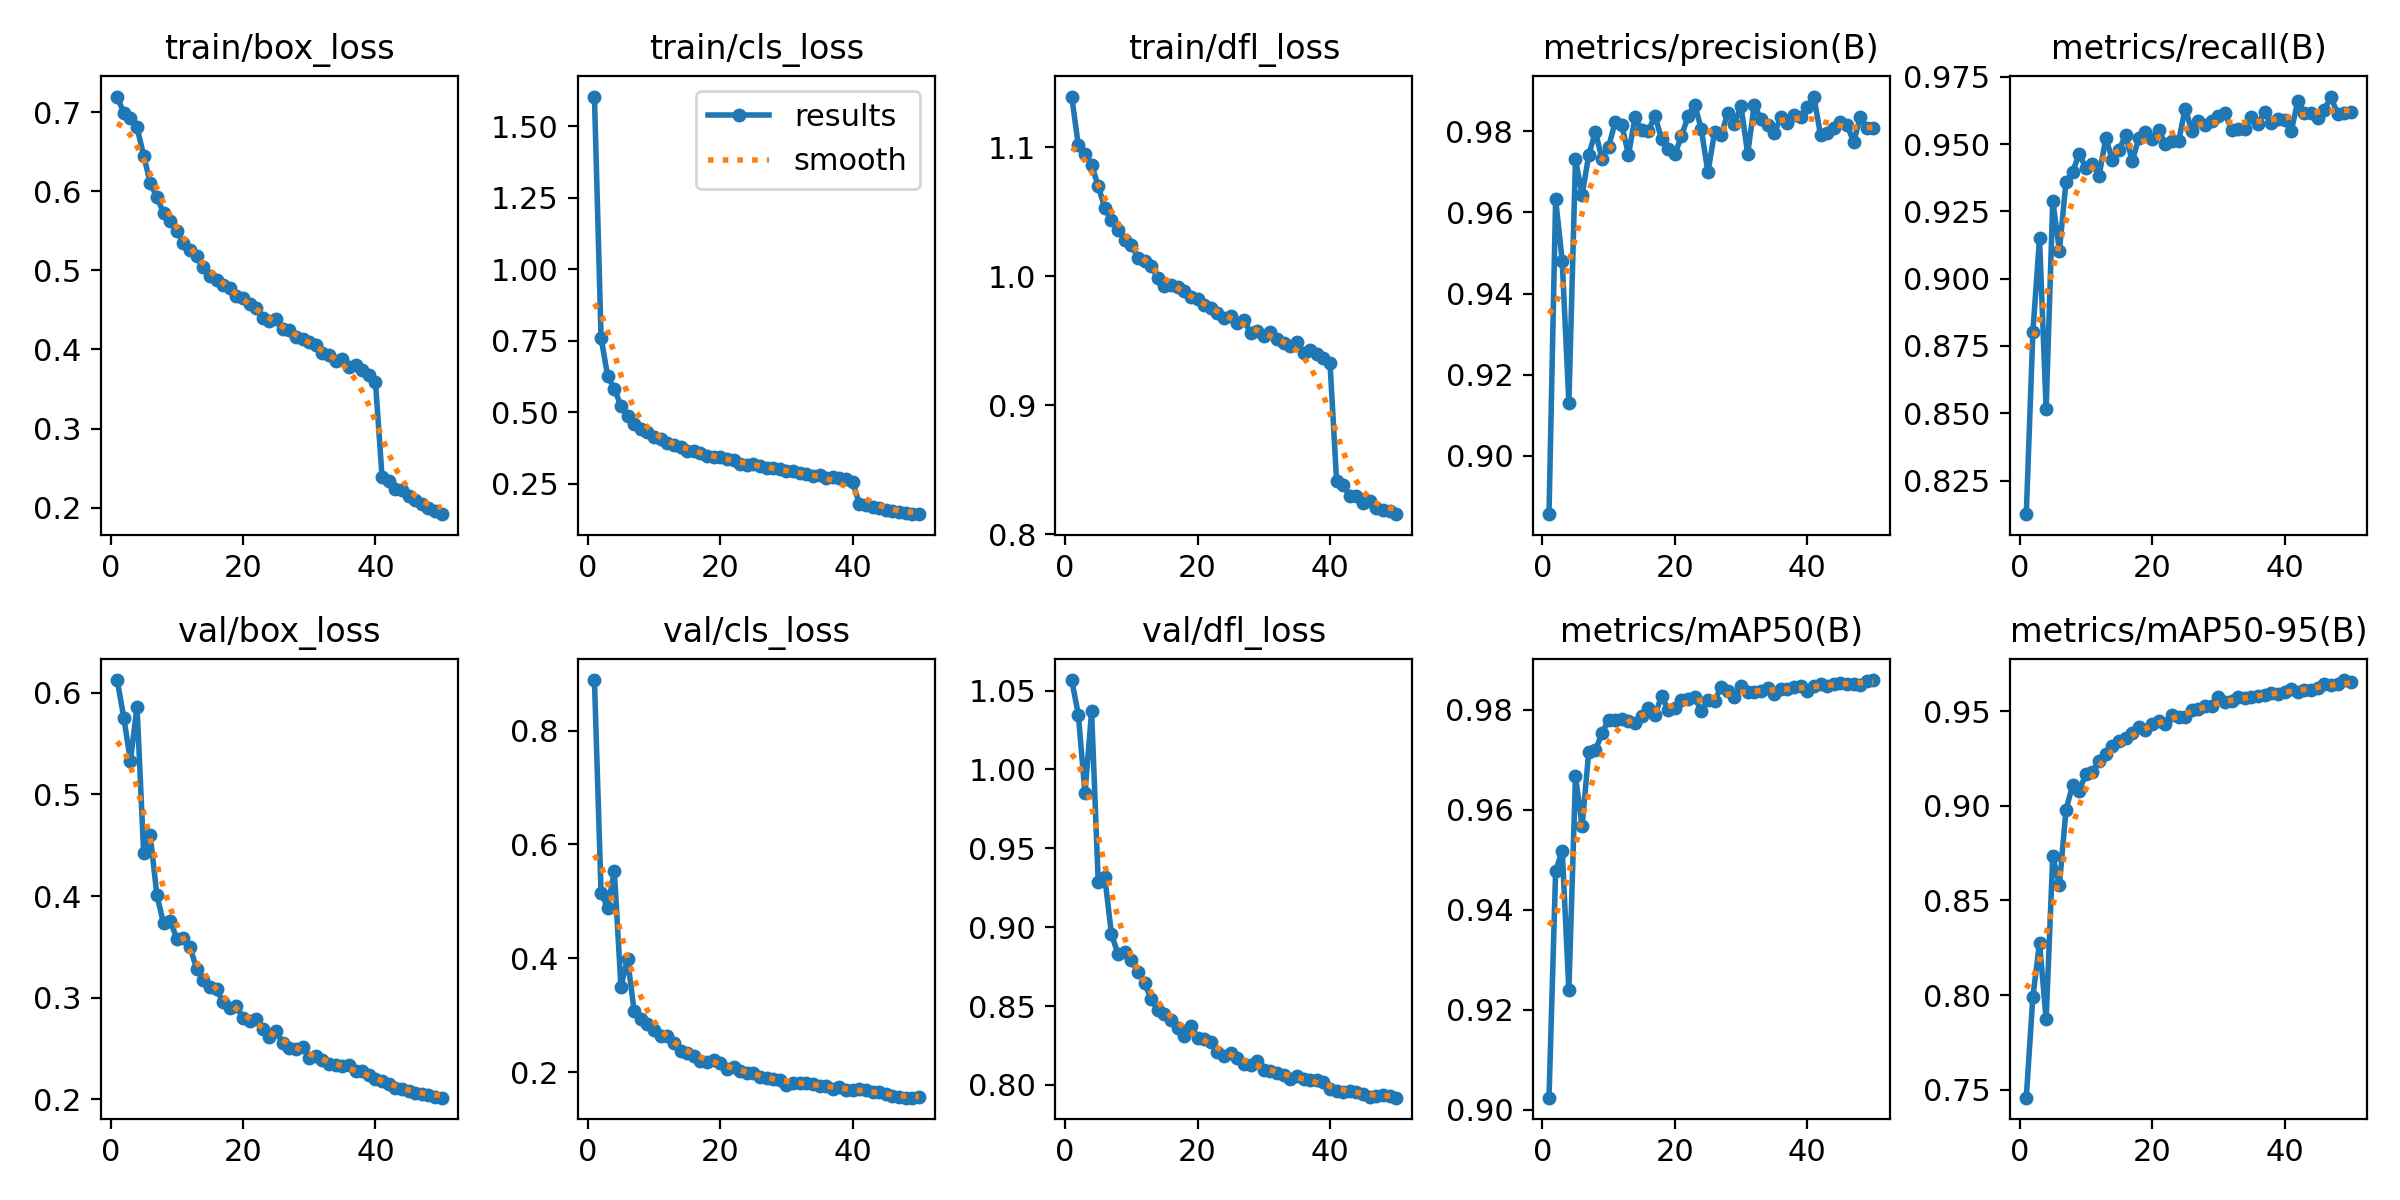

The table this chart was drawn from, first rows:
epoch, time, train/box_loss, train/cls_loss, train/dfl_loss, metrics/precision(B), metrics/recall(B), metrics/mAP50(B), metrics/mAP50-95(B), val/box_loss, val/cls_loss, val/dfl_loss, lr/pg0, lr/pg1, lr/pg2
1, 44.48, 0.7196, 1.604, 1.139, 0.8857, 0.8125, 0.9025, 0.7458, 0.6125, 0.8886, 1.057, 0.0003693, 0.0003693, 0.0003693
2, 84.95, 0.6991, 0.7606, 1.101, 0.9632, 0.8803, 0.9477, 0.7993, 0.5756, 0.5152, 1.035, 0.000725, 0.000725, 0.000725
3, 123.7, 0.6931, 0.6271, 1.095, 0.9479, 0.915, 0.9519, 0.8276, 0.5327, 0.4885, 0.9848, 0.001066, 0.001066, 0.001066
4, 162.6, 0.6806, 0.583, 1.086, 0.9131, 0.8515, 0.9239, 0.7872, 0.5863, 0.5535, 1.037, 0.001045, 0.001045, 0.001045
5, 201.8, 0.6451, 0.5235, 1.07, 0.9731, 0.929, 0.9667, 0.8733, 0.4419, 0.3504, 0.9288, 0.001023, 0.001023, 0.001023
6, 241.7, 0.6103, 0.4866, 1.053, 0.9642, 0.9104, 0.9568, 0.8581, 0.4597, 0.3986, 0.9315, 0.001001, 0.001001, 0.001001
7, 280.3, 0.5921, 0.4604, 1.044, 0.9741, 0.936, 0.9716, 0.8979, 0.4008, 0.3068, 0.8955, 0.000979, 0.000979, 0.000979
8, 318.6, 0.5728, 0.4417, 1.036, 0.9799, 0.9397, 0.9719, 0.9109, 0.3733, 0.2934, 0.8829, 0.000957, 0.000957, 0.000957
9, 356.9, 0.5628, 0.4302, 1.028, 0.9732, 0.9465, 0.9754, 0.9079, 0.3759, 0.2837, 0.8844, 0.000935, 0.000935, 0.000935
10, 396.1, 0.5498, 0.4127, 1.024, 0.9762, 0.9411, 0.978, 0.9169, 0.3582, 0.2743, 0.879, 0.000913, 0.000913, 0.000913
11, 435.9, 0.535, 0.4054, 1.014, 0.9823, 0.9428, 0.978, 0.9181, 0.3592, 0.2638, 0.8719, 0.000891, 0.000891, 0.000891
12, 473.5, 0.5253, 0.3944, 1.012, 0.9815, 0.9382, 0.9783, 0.9238, 0.3494, 0.2627, 0.8644, 0.000869, 0.000869, 0.000869
13, 511.3, 0.5181, 0.387, 1.008, 0.9742, 0.9522, 0.9778, 0.9271, 0.3287, 0.2509, 0.8543, 0.000847, 0.000847, 0.000847
14, 548.8, 0.5038, 0.3782, 0.9985, 0.9834, 0.9442, 0.9773, 0.9315, 0.3176, 0.2371, 0.8475, 0.000825, 0.000825, 0.000825
15, 588.6, 0.4925, 0.3665, 0.9923, 0.9802, 0.9477, 0.9787, 0.9344, 0.3101, 0.2328, 0.8448, 0.000803, 0.000803, 0.000803
16, 627.6, 0.4884, 0.3657, 0.9933, 0.98, 0.9533, 0.9803, 0.9358, 0.3086, 0.2289, 0.841, 0.000781, 0.000781, 0.000781
17, 665.4, 0.4821, 0.3577, 0.9914, 0.9838, 0.9438, 0.979, 0.9385, 0.2954, 0.2199, 0.8361, 0.000759, 0.000759, 0.000759
18, 703.4, 0.4773, 0.3493, 0.9884, 0.978, 0.9522, 0.9828, 0.9417, 0.2897, 0.2185, 0.831, 0.000737, 0.000737, 0.000737
19, 741.9, 0.4677, 0.344, 0.9839, 0.9755, 0.9546, 0.9799, 0.9398, 0.2916, 0.2219, 0.8371, 0.000715, 0.000715, 0.000715
20, 782.3, 0.4646, 0.3456, 0.9825, 0.9744, 0.9518, 0.9804, 0.9434, 0.2803, 0.2153, 0.83, 0.000693, 0.000693, 0.000693
21, 820.9, 0.4569, 0.3378, 0.9777, 0.9787, 0.9554, 0.9821, 0.945, 0.2768, 0.2064, 0.829, 0.000671, 0.000671, 0.000671
22, 858.7, 0.452, 0.3327, 0.9758, 0.9837, 0.9499, 0.9821, 0.9432, 0.2786, 0.2098, 0.8274, 0.000649, 0.000649, 0.000649
23, 896.6, 0.4398, 0.3209, 0.9712, 0.9866, 0.9513, 0.9825, 0.9479, 0.2689, 0.2016, 0.821, 0.000627, 0.000627, 0.000627
24, 935.7, 0.4356, 0.317, 0.9678, 0.9805, 0.9511, 0.9797, 0.9472, 0.2614, 0.1983, 0.8185, 0.0006051, 0.0006051, 0.0006051
25, 975.9, 0.4386, 0.321, 0.9694, 0.9698, 0.9632, 0.982, 0.9468, 0.2673, 0.1989, 0.8206, 0.0005831, 0.0005831, 0.0005831
26, 1014, 0.4256, 0.313, 0.964, 0.9798, 0.9549, 0.9818, 0.9504, 0.255, 0.1915, 0.8169, 0.0005611, 0.0005611, 0.0005611
27, 1052, 0.4252, 0.306, 0.9663, 0.979, 0.9584, 0.9846, 0.9513, 0.2508, 0.19, 0.8134, 0.0005391, 0.0005391, 0.0005391
28, 1090, 0.4158, 0.3043, 0.956, 0.9846, 0.9571, 0.9838, 0.953, 0.2499, 0.1881, 0.8126, 0.0005171, 0.0005171, 0.0005171
29, 1129, 0.4135, 0.3025, 0.9577, 0.9818, 0.9587, 0.9826, 0.9525, 0.2512, 0.187, 0.8154, 0.0004951, 0.0004951, 0.0004951
30, 1168, 0.4101, 0.2952, 0.9538, 0.9861, 0.9605, 0.9848, 0.9575, 0.2408, 0.177, 0.8095, 0.0004731, 0.0004731, 0.0004731
31, 1205, 0.4053, 0.2949, 0.9572, 0.9745, 0.9616, 0.9836, 0.9546, 0.2422, 0.1816, 0.8091, 0.0004511, 0.0004511, 0.0004511
32, 1243, 0.3958, 0.2874, 0.9516, 0.9866, 0.9552, 0.9837, 0.9552, 0.2386, 0.1801, 0.8075, 0.0004291, 0.0004291, 0.0004291
33, 1283, 0.3933, 0.283, 0.9485, 0.9829, 0.9555, 0.9838, 0.9575, 0.2345, 0.1814, 0.8064, 0.0004071, 0.0004071, 0.0004071
34, 1323, 0.3853, 0.2772, 0.946, 0.9814, 0.9555, 0.9843, 0.9568, 0.2339, 0.1794, 0.8041, 0.0003851, 0.0003851, 0.0003851
35, 1361, 0.3878, 0.2798, 0.949, 0.9795, 0.9602, 0.9832, 0.9576, 0.2331, 0.1763, 0.8056, 0.0003631, 0.0003631, 0.0003631
36, 1399, 0.378, 0.2721, 0.9408, 0.9834, 0.9575, 0.9842, 0.9578, 0.2342, 0.1765, 0.8041, 0.0003411, 0.0003411, 0.0003411
37, 1437, 0.3801, 0.274, 0.9431, 0.9821, 0.9619, 0.9843, 0.9585, 0.2277, 0.171, 0.8028, 0.0003191, 0.0003191, 0.0003191
38, 1476, 0.3738, 0.2703, 0.9395, 0.9839, 0.9578, 0.9845, 0.9598, 0.2276, 0.1735, 0.8034, 0.0002971, 0.0002971, 0.0002971
39, 1515, 0.3672, 0.2656, 0.9368, 0.9836, 0.9595, 0.9847, 0.959, 0.2243, 0.1683, 0.8019, 0.0002751, 0.0002751, 0.0002751
40, 1553, 0.3591, 0.2556, 0.9327, 0.9859, 0.9589, 0.9837, 0.9603, 0.2196, 0.1688, 0.7974, 0.0002531, 0.0002531, 0.0002531
41, 1607, 0.2387, 0.1808, 0.8411, 0.9885, 0.9547, 0.9848, 0.9615, 0.218, 0.1701, 0.7964, 0.0002311, 0.0002311, 0.0002311
42, 1646, 0.2334, 0.1757, 0.8385, 0.9791, 0.9659, 0.9851, 0.9601, 0.2155, 0.1682, 0.7958, 0.0002091, 0.0002091, 0.0002091
43, 1686, 0.2237, 0.1682, 0.8294, 0.9797, 0.9617, 0.9849, 0.9609, 0.2112, 0.1651, 0.796, 0.0001871, 0.0001871, 0.0001871
44, 1724, 0.2227, 0.1674, 0.8298, 0.9807, 0.9614, 0.9851, 0.9613, 0.2103, 0.1658, 0.7955, 0.0001651, 0.0001651, 0.0001651
45, 1763, 0.2151, 0.1602, 0.8245, 0.9823, 0.9596, 0.9855, 0.962, 0.2086, 0.1608, 0.7941, 0.0001431, 0.0001431, 0.0001431
46, 1802, 0.2093, 0.1557, 0.8259, 0.9816, 0.9627, 0.9852, 0.9641, 0.2062, 0.1578, 0.7922, 0.0001211, 0.0001211, 0.0001211
47, 1841, 0.2052, 0.1533, 0.8206, 0.9773, 0.9677, 0.9852, 0.9637, 0.205, 0.1568, 0.7929, 9.91012e-05, 9.91012e-05, 9.91012e-05
48, 1880, 0.1992, 0.1494, 0.8185, 0.9834, 0.9612, 0.9851, 0.9644, 0.2047, 0.1552, 0.7934, 7.71034e-05, 7.71034e-05, 7.71034e-05
49, 1918, 0.1959, 0.1463, 0.8182, 0.9807, 0.9616, 0.9858, 0.9664, 0.2021, 0.1552, 0.793, 5.51056e-05, 5.51056e-05, 5.51056e-05
50, 1957, 0.1919, 0.1442, 0.8156, 0.9807, 0.9619, 0.986, 0.9655, 0.2017, 0.1571, 0.7919, 3.31078e-05, 3.31078e-05, 3.31078e-05
